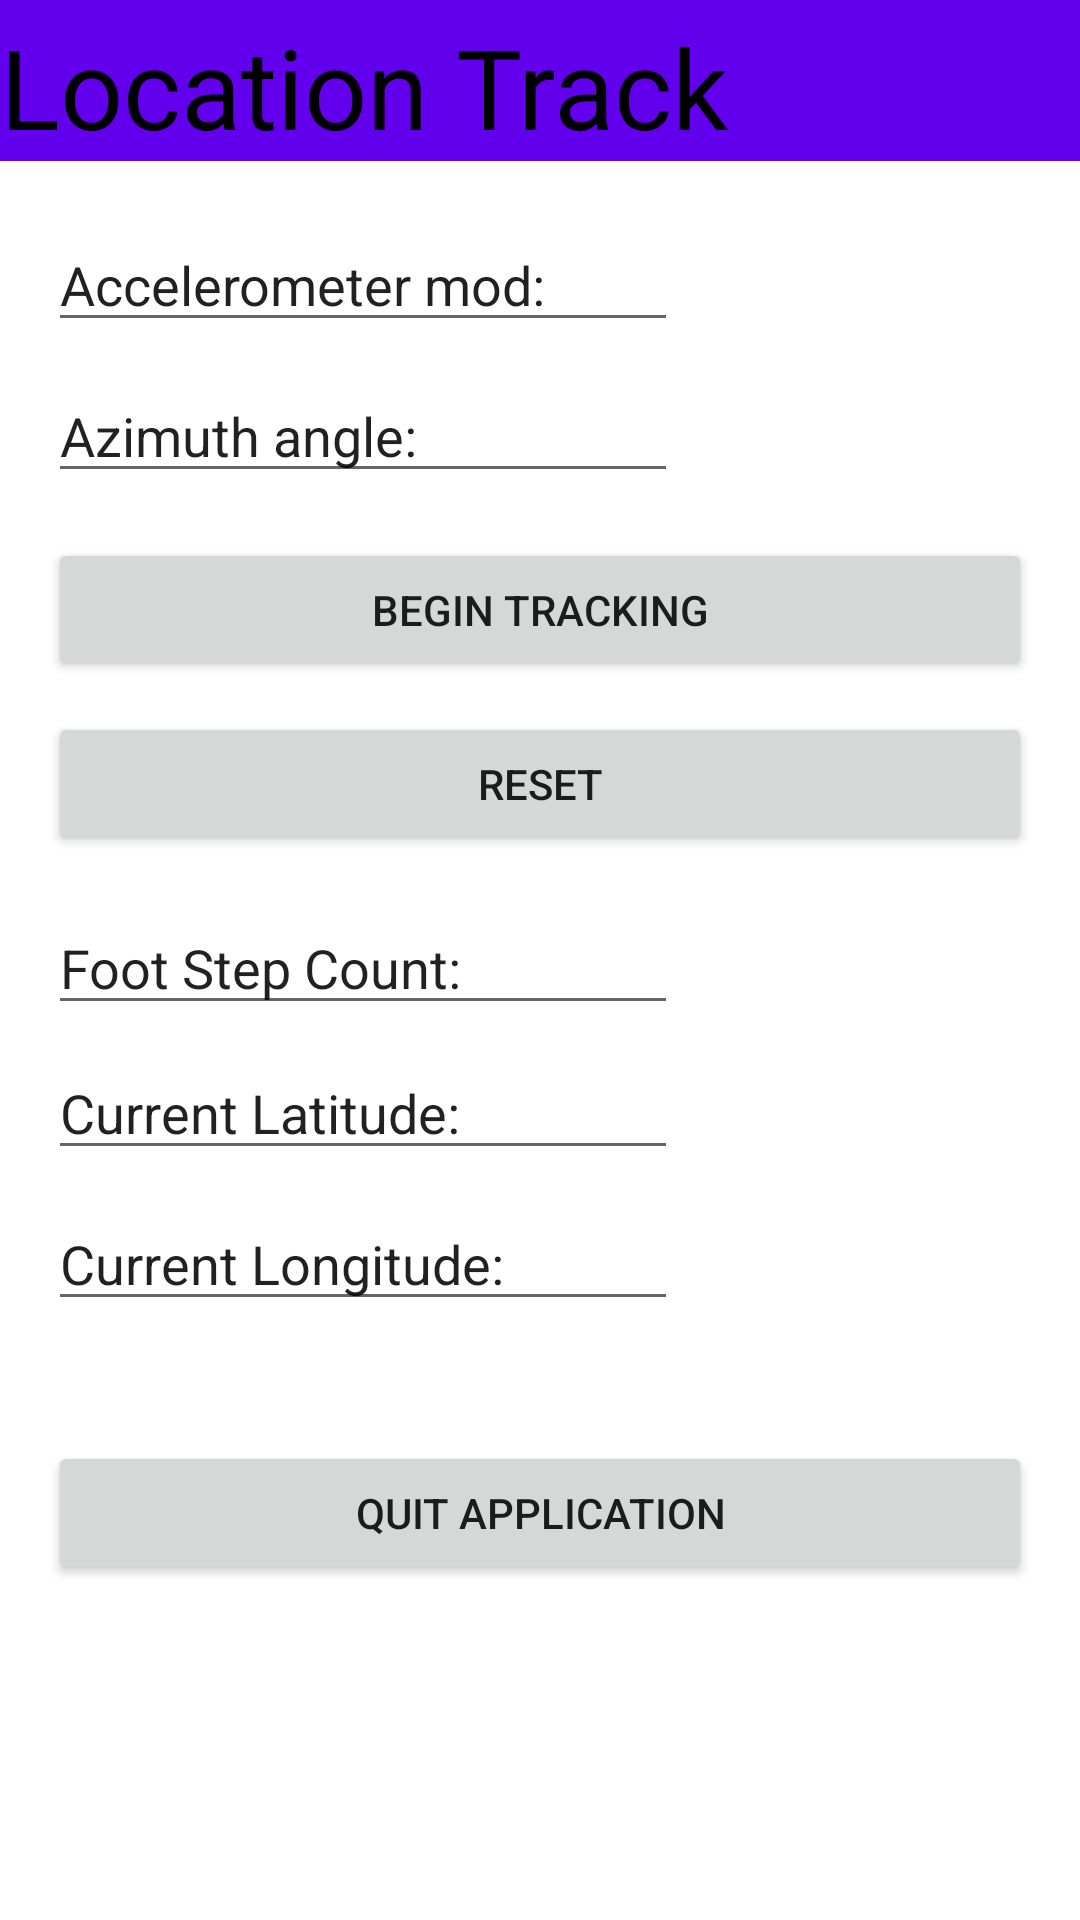

Write the Android layout XML for this screen, with the resource values it uses.
<!-- AndroidManifest.xml: application theme Theme.GPS_Reim -->
<!-- res/layout/activity_screen3.xml -->
<?xml version="1.0" encoding="utf-8"?>
<androidx.constraintlayout.widget.ConstraintLayout xmlns:android="http://schemas.android.com/apk/res/android"
    xmlns:app="http://schemas.android.com/apk/res-auto"
    xmlns:tools="http://schemas.android.com/tools"
    android:layout_width="match_parent"
    android:layout_height="match_parent"
    tools:context=".screen3">

    <androidx.appcompat.widget.Toolbar
        android:id="@+id/toolbar"
        android:layout_width="0dp"
        android:layout_height="0dp"
        android:background="?attr/colorPrimary"
        app:layout_constraintBottom_toBottomOf="@+id/textView"
        app:layout_constraintEnd_toEndOf="parent"
        app:layout_constraintStart_toStartOf="parent"
        app:layout_constraintTop_toTopOf="parent"
        app:titleTextColor="@color/black" />

    <TextView
        android:id="@+id/textView"
        android:layout_width="wrap_content"
        android:layout_height="wrap_content"
        android:layout_marginTop="4dp"
        android:text="Location Track"
        android:textColor="@color/black"
        android:textSize="37sp"
        app:layout_constraintStart_toStartOf="parent"
        app:layout_constraintTop_toTopOf="parent" />

    <EditText
        android:id="@+id/editTextTextPersonName"
        android:layout_width="wrap_content"
        android:layout_height="wrap_content"
        android:layout_marginStart="16dp"
        android:layout_marginTop="19dp"
        android:ems="10"
        android:inputType="textPersonName"
        android:text="Accelerometer mod:"
        app:layout_constraintStart_toStartOf="parent"
        app:layout_constraintTop_toBottomOf="@+id/textView" />

    <EditText
        android:id="@+id/editTextTextPersonName2"
        android:layout_width="wrap_content"
        android:layout_height="wrap_content"
        android:layout_marginStart="16dp"
        android:layout_marginTop="9dp"
        android:ems="10"
        android:inputType="textPersonName"
        android:text="Azimuth angle:"
        app:layout_constraintStart_toStartOf="parent"
        app:layout_constraintTop_toBottomOf="@+id/editTextTextPersonName" />

    <EditText
        android:id="@+id/editTextTextPersonName4"
        android:layout_width="wrap_content"
        android:layout_height="wrap_content"
        android:layout_marginStart="16dp"
        android:layout_marginTop="15dp"
        android:ems="10"
        android:inputType="textPersonName"
        android:text="Foot Step Count:"
        app:layout_constraintStart_toStartOf="parent"
        app:layout_constraintTop_toBottomOf="@+id/button22" />


    <EditText
        android:id="@+id/editTextTextPersonName5"
        android:layout_width="wrap_content"
        android:layout_height="wrap_content"
        android:layout_marginTop="7dp"
        android:ems="10"
        android:inputType="textPersonName"
        android:text="Current Latitude:"
        app:layout_constraintStart_toStartOf="@+id/editTextTextPersonName4"
        app:layout_constraintTop_toBottomOf="@+id/editTextTextPersonName4" />

    <EditText
        android:id="@+id/editTextTextPersonName6"
        android:layout_width="wrap_content"
        android:layout_height="wrap_content"
        android:layout_marginStart="16dp"
        android:layout_marginTop="9dp"
        android:ems="10"
        android:inputType="textPersonName"
        android:text="Current Longitude:"
        app:layout_constraintStart_toStartOf="parent"
        app:layout_constraintTop_toBottomOf="@+id/editTextTextPersonName5" />


    <Button
        android:id="@+id/button21"
        android:layout_width="0dp"
        android:layout_height="wrap_content"
        android:layout_marginStart="16dp"
        android:layout_marginTop="15dp"
        android:layout_marginEnd="16dp"
        android:text="Begin Tracking"
        app:layout_constraintEnd_toEndOf="parent"
        app:layout_constraintStart_toStartOf="parent"
        app:layout_constraintTop_toBottomOf="@+id/editTextTextPersonName2" />


    <Button
        android:id="@+id/button22"
        android:layout_width="match_parent"
        android:layout_height="wrap_content"
        android:layout_marginStart="16dp"
        android:layout_marginTop="10dp"
        android:layout_marginEnd="16dp"
        android:text="Reset"
        app:layout_constraintEnd_toEndOf="parent"
        app:layout_constraintStart_toStartOf="parent"
        app:layout_constraintTop_toBottomOf="@+id/button21" />

    <Button
        android:id="@+id/button23"
        android:layout_width="0dp"
        android:layout_height="wrap_content"
        android:layout_marginStart="16dp"
        android:layout_marginTop="40dp"
        android:layout_marginEnd="16dp"
        android:text="Quit Application"
        app:layout_constraintEnd_toEndOf="parent"
        app:layout_constraintHorizontal_bias="0.0"
        app:layout_constraintStart_toStartOf="parent"
        app:layout_constraintTop_toBottomOf="@+id/editTextTextPersonName6" />

</androidx.constraintlayout.widget.ConstraintLayout>
<!-- resources referenced by this layout -->
<resources>
  <style name="Theme.GPS_Reim" parent="Theme.MaterialComponents.DayNight.DarkActionBar">
          
          <item name="colorPrimary">@color/purple_500</item>
          <item name="colorPrimaryVariant">@color/purple_700</item>
          <item name="colorOnPrimary">@color/white</item>
          
          <item name="colorSecondary">@color/teal_200</item>
          <item name="colorSecondaryVariant">@color/teal_700</item>
          <item name="colorOnSecondary">@color/black</item>
          
          <item name="android:statusBarColor">?attr/colorPrimaryVariant</item>
          
      </style>
  <!-- not gathered from this repository: default colours our renderer supplied (Android Studio template values) -->
  <color name="purple_500">#FF6200EE</color>
  <color name="purple_700">#FF3700B3</color>
  <color name="teal_200">#FF03DAC5</color>
  <color name="teal_700">#FF018786</color>
  <color name="black">#FF000000</color>
  <color name="white">#FFFFFFFF</color>
</resources>
